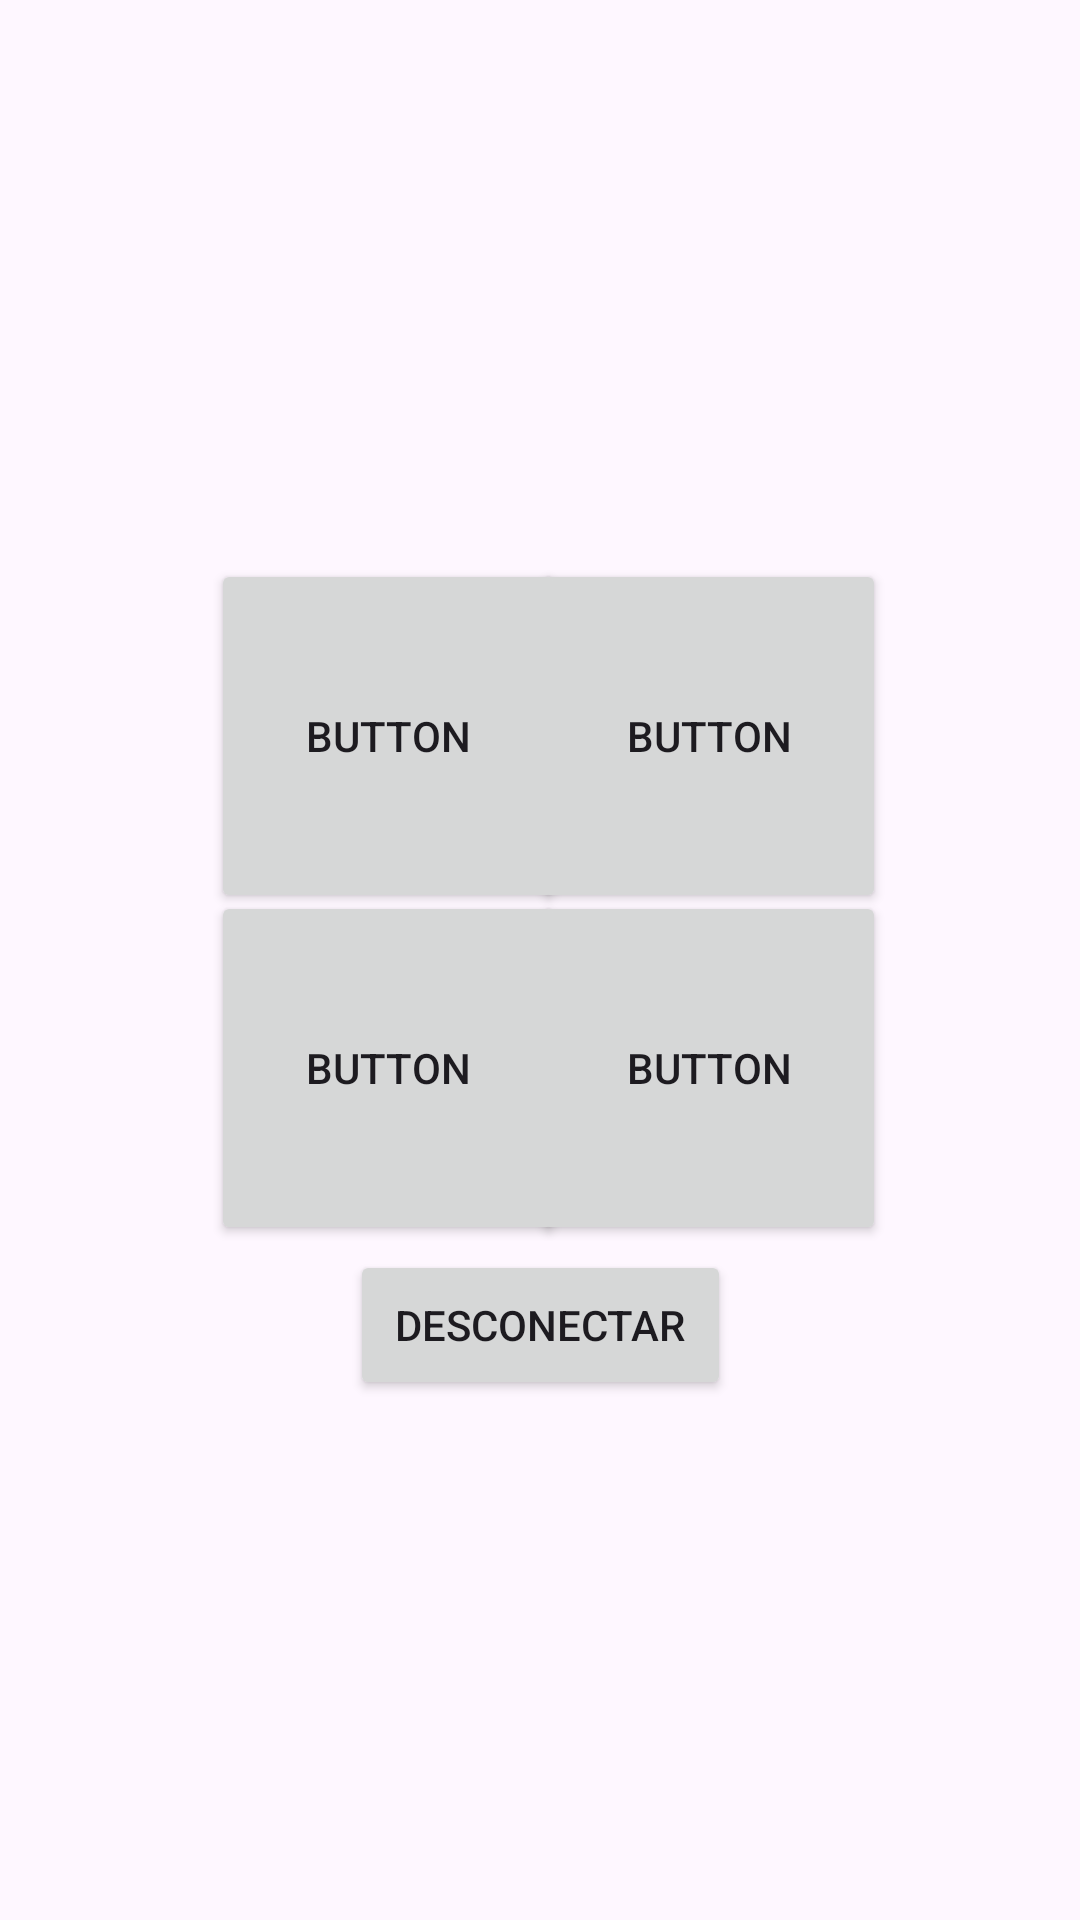

Produce the Android XML layout that renders to this screen, including the resource entries it uses.
<!-- AndroidManifest.xml: application theme Theme.Clean_Flow -->
<!-- res/layout/activity_home.xml -->
<?xml version="1.0" encoding="utf-8"?>
<androidx.constraintlayout.widget.ConstraintLayout xmlns:android="http://schemas.android.com/apk/res/android"
    xmlns:app="http://schemas.android.com/apk/res-auto"
    xmlns:tools="http://schemas.android.com/tools"
    android:id="@+id/main"
    android:layout_width="match_parent"
    android:layout_height="match_parent"
    tools:context=".homeActivity">

    <Button
        android:id="@+id/button7"
        style="@style/Widget.AppCompat.Button.Small"
        android:layout_width="118dp"
        android:layout_height="118dp"
        android:text="Button"
        app:layout_constraintBottom_toBottomOf="parent"
        app:layout_constraintEnd_toEndOf="parent"
        app:layout_constraintHorizontal_bias="0.733"
        app:layout_constraintStart_toStartOf="parent"
        app:layout_constraintTop_toTopOf="parent"
        app:layout_constraintVertical_bias="0.569" />

    <Button
        android:id="@+id/button6"
        style="@style/Widget.AppCompat.Button.Small"
        android:layout_width="118dp"
        android:layout_height="118dp"
        android:text="Button"
        app:layout_constraintBottom_toBottomOf="parent"
        app:layout_constraintEnd_toEndOf="parent"
        app:layout_constraintHorizontal_bias="0.29"
        app:layout_constraintStart_toStartOf="parent"
        app:layout_constraintTop_toTopOf="parent"
        app:layout_constraintVertical_bias="0.569" />

    <Button
        android:id="@+id/button5"
        style="@style/Widget.AppCompat.Button.Small"
        android:layout_width="118dp"
        android:layout_height="118dp"
        android:text="Button"
        app:layout_constraintBottom_toBottomOf="parent"
        app:layout_constraintEnd_toEndOf="parent"
        app:layout_constraintHorizontal_bias="0.733"
        app:layout_constraintStart_toStartOf="parent"
        app:layout_constraintTop_toTopOf="parent"
        app:layout_constraintVertical_bias="0.357" />

    <Button
        android:id="@+id/button3"
        style="@style/Widget.AppCompat.Button.Small"
        android:layout_width="118dp"
        android:layout_height="118dp"
        android:text="Button"
        app:layout_constraintBottom_toBottomOf="parent"
        app:layout_constraintEnd_toEndOf="parent"
        app:layout_constraintHorizontal_bias="0.29"
        app:layout_constraintStart_toStartOf="parent"
        app:layout_constraintTop_toTopOf="parent"
        app:layout_constraintVertical_bias="0.357" />

    <Button
        android:id="@+id/button8"
        style="@style/Widget.AppCompat.Button"
        android:layout_width="127dp"
        android:layout_height="50dp"
        android:text="Desconectar"
        app:layout_constraintBottom_toBottomOf="parent"
        app:layout_constraintEnd_toEndOf="parent"
        app:layout_constraintStart_toStartOf="parent"
        app:layout_constraintTop_toTopOf="parent"
        app:layout_constraintVertical_bias="0.706" />

</androidx.constraintlayout.widget.ConstraintLayout>
<!-- resources referenced by this layout -->
<resources>
  <style name="Theme.Clean_Flow" parent="Base.Theme.Clean_Flow" />
  <style name="Base.Theme.Clean_Flow" parent="Theme.Material3.DayNight.NoActionBar">
      </style>
</resources>
